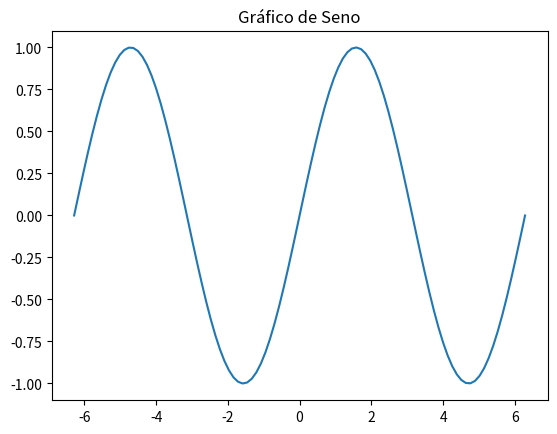

Source code (Python):
import numpy as np
import matplotlib as mpl
import matplotlib.pyplot as plt

x = np.linspace(-2 * np.pi, 2 * np.pi, 100)
y = np.sin(x)

fig, ax = plt.subplots()
ax.plot(x, y)
ax.set_title('Gráfico de Seno')
plt.show()
